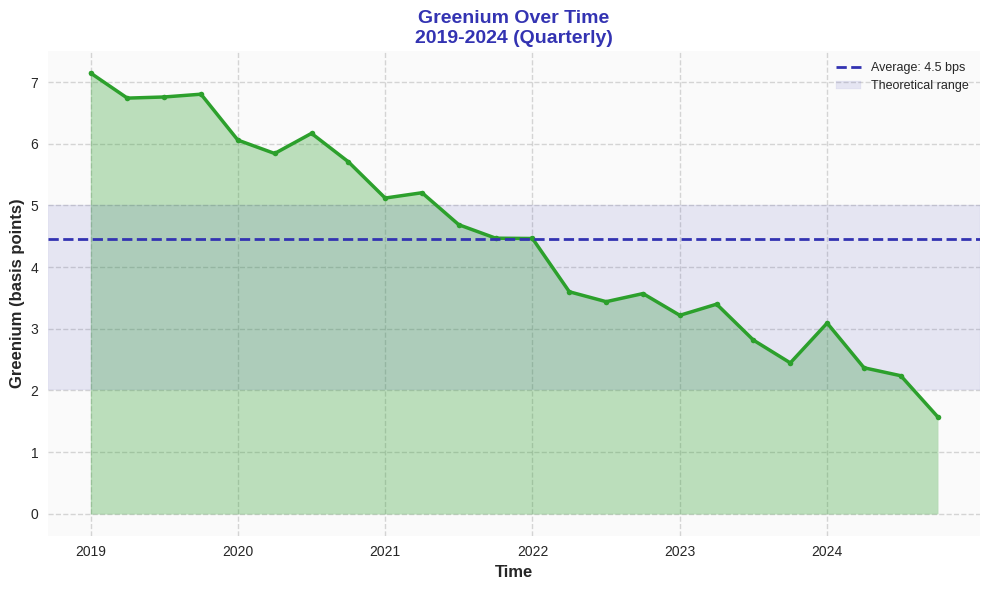

Recreate this plot in Python.
import matplotlib.pyplot as plt
import numpy as np

COLORS = {'primary': '#3333B2', 'success': '#2CA02C', 'warning': '#FF7F0E'}

def generate_chart():
    try:
        plt.style.use('seaborn-v0_8')
        fig, ax = plt.subplots(figsize=(10, 6))

        # Quarterly data for greenium 2019-2024
        quarters = np.arange(0, 24)  # 6 years × 4 quarters
        year_labels = ['2019', '2020', '2021', '2022', '2023', '2024']

        # Greenium in basis points (realistic declining pattern matching Chart 1)
        # Declining from 7 bps (2019) to 2 bps (2024) based on academic research
        np.random.seed(42)
        base_trend = np.linspace(7.0, 2.0, len(quarters))  # Linear decline
        noise = np.random.normal(0, 0.3, len(quarters))  # Quarterly variation
        greenium = base_trend + noise
        greenium = np.clip(greenium, 1.5, 8.0)  # Keep in realistic range

        # Plot with shaded area
        ax.plot(quarters, greenium, color=COLORS['success'], linewidth=2.5, marker='o', markersize=4)
        ax.fill_between(quarters, greenium, alpha=0.3, color=COLORS['success'])

        # Add average line
        ax.axhline(y=greenium.mean(), color=COLORS['primary'], linestyle='--',
                  linewidth=2, label=f'Average: {greenium.mean():.1f} bps')

        # Add theoretical range
        ax.axhspan(2, 5, alpha=0.1, color=COLORS['primary'], label='Theoretical range')

        ax.set_xlabel('Time', fontsize=12, fontweight='bold')
        ax.set_ylabel('Greenium (basis points)', fontsize=12, fontweight='bold')
        ax.set_title('Greenium Over Time\n2019-2024 (Quarterly)',
                     fontsize=14, fontweight='bold', color=COLORS['primary'])

        # Set x-tick labels to years
        ax.set_xticks([0, 4, 8, 12, 16, 20])
        ax.set_xticklabels(year_labels, fontsize=10)

        ax.legend(fontsize=9, loc='upper right')
        ax.grid(True, alpha=0.3, linestyle='--', color='#7F7F7F')

        ax.set_facecolor('#FAFAFA')
        fig.patch.set_facecolor('white')

        plt.tight_layout()
        plt.savefig('charts/week1/week1_v2_goal3_chart4_greenium_time.pdf', format='pdf',
                    dpi=300, bbox_inches='tight', facecolor='white', edgecolor='none')
        print("SUCCESS: charts/week1/week1_v2_goal3_chart4_greenium_time.pdf")
        plt.close()
        return True
    except Exception as e:
        print(f"ERROR: {e}")
        return False

if __name__ == "__main__":
    exit(0 if generate_chart() else 1)
